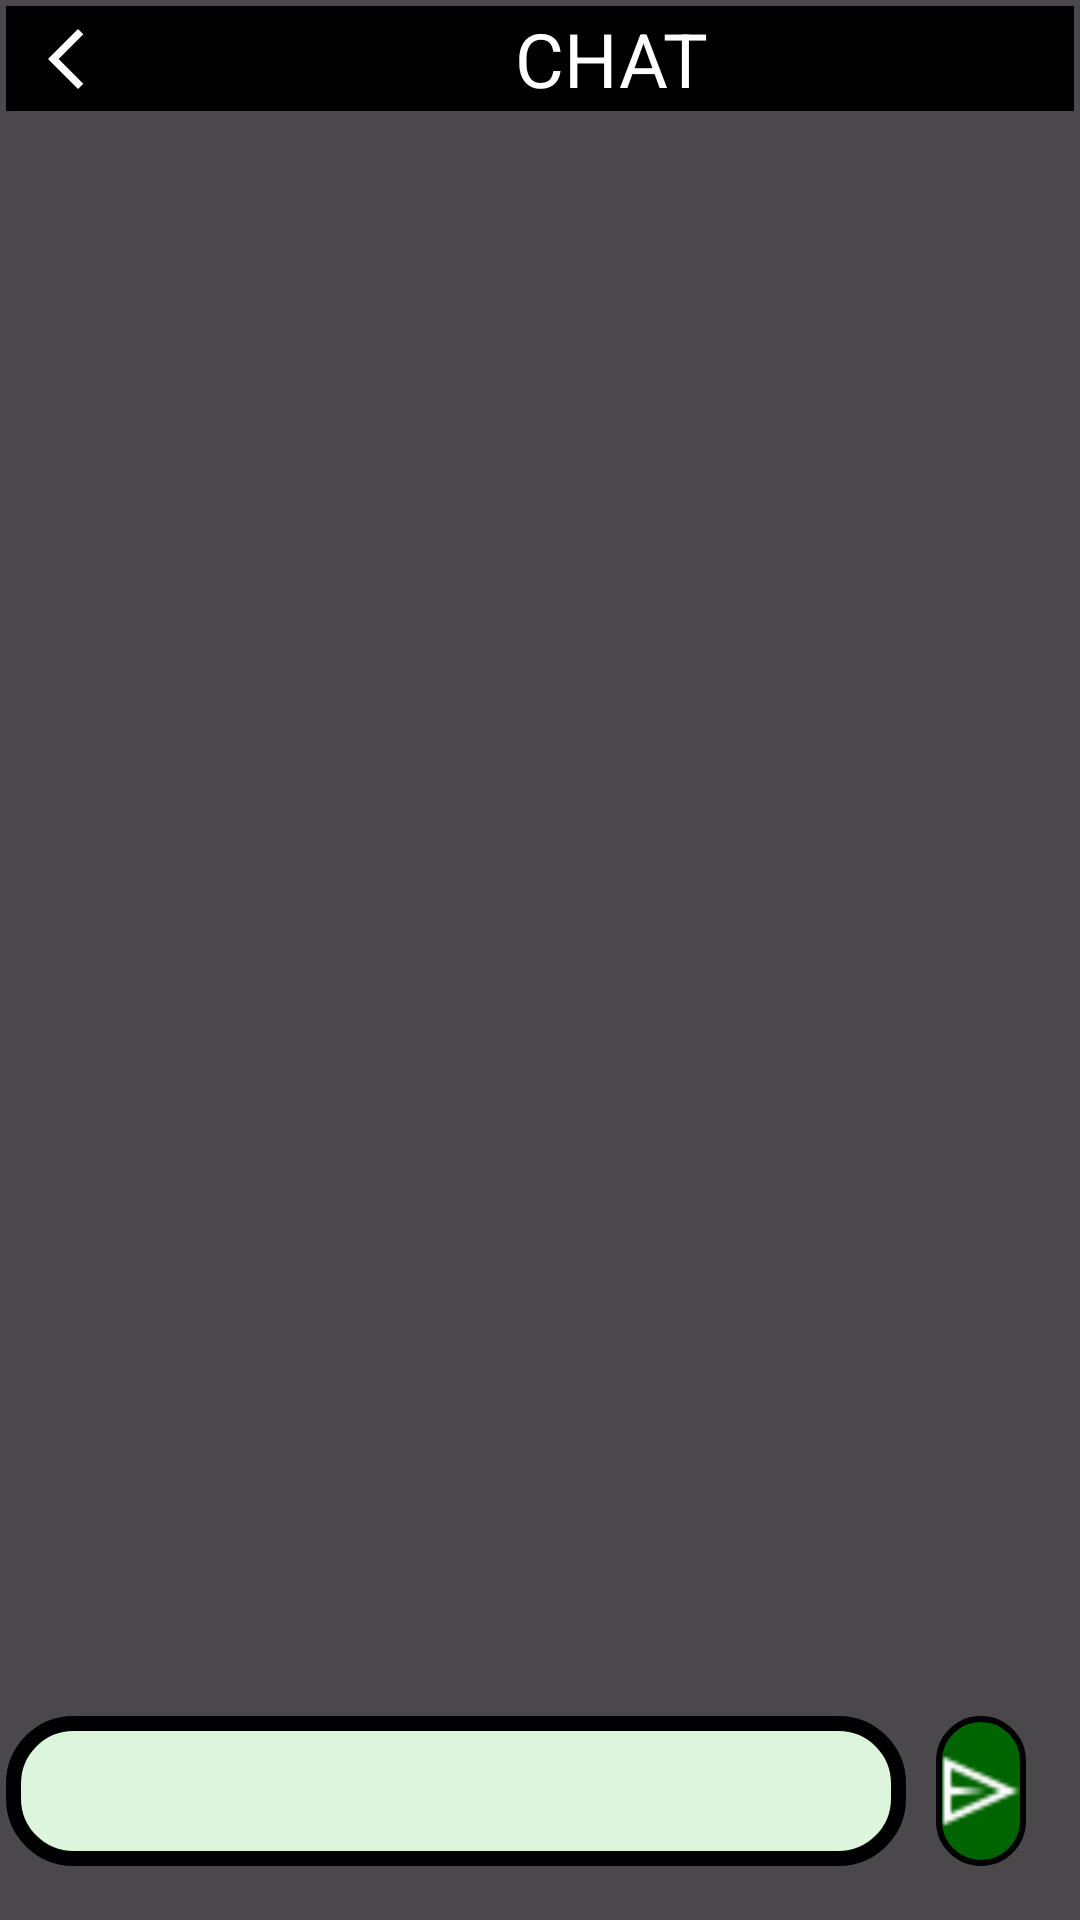

Reconstruct the res/layout file that produces this screen, plus the resources it refers to.
<!-- AndroidManifest.xml: application theme Theme.Firebase_appwrite_base -->
<!-- res/layout/activity_mensaje.xml -->
<?xml version="1.0" encoding="utf-8"?>
<androidx.constraintlayout.widget.ConstraintLayout xmlns:android="http://schemas.android.com/apk/res/android"
    xmlns:app="http://schemas.android.com/apk/res-auto"
    xmlns:tools="http://schemas.android.com/tools"
    android:id="@+id/main"
    android:padding="2dp"
    android:background="@color/negro_transparente"
    android:layout_width="match_parent"
    android:layout_height="match_parent"
    tools:context=".MensajeActivity">


    <ImageButton
        android:id="@+id/btnvolver"
        android:layout_width="0dp"
        android:layout_height="0dp"
        app:layout_constraintTop_toTopOf="parent"
        android:src="@drawable/flechita_atras_blanco"
        android:background="@color/black"
        app:layout_constraintStart_toStartOf="parent"
        app:layout_constraintEnd_toStartOf="@id/textoSuperior"
        app:layout_constraintBottom_toTopOf="@id/rview_mensajes"
        app:layout_constraintHorizontal_weight="1"/>

    <TextView
        android:id="@+id/textoSuperior"
        android:layout_width="0dp"
        android:layout_height="35dp"
        android:text="CHAT"
        android:gravity="start|center"
        android:textSize="25dp"
        android:paddingStart="130dp"
        android:textColor="@color/white"
        android:background="@color/black"
        app:layout_constraintTop_toTopOf="parent"
        app:layout_constraintStart_toEndOf="@id/btnvolver"
        app:layout_constraintEnd_toEndOf="parent"
        app:layout_constraintBottom_toTopOf="@id/rview_mensajes"
        app:layout_constraintVertical_weight="1"
        app:layout_constraintHorizontal_weight="8"/>

    <androidx.recyclerview.widget.RecyclerView
        android:id="@+id/rview_mensajes"
        android:layout_width="0dp"
        android:layout_height="0dp"
        android:layout_marginBottom="8dp"
        tools:listitem="@layout/item_chat"
        app:layout_constraintBottom_toTopOf="@+id/boton_enviar"
        app:layout_constraintEnd_toEndOf="parent"
        app:layout_constraintStart_toStartOf="parent"
        app:layout_constraintTop_toBottomOf="@id/textoSuperior"
        app:layout_constraintVertical_weight="17"/>

    <androidx.appcompat.widget.AppCompatImageButton
        android:id="@+id/boton_enviar"
        android:layout_width="0dp"
        android:layout_height="50dp"
        android:layout_marginEnd="16dp"
        android:layout_marginBottom="16dp"
        android:layout_weight="1"
        android:scaleType="fitCenter"
        android:background="@drawable/fondo_boton_redondeado"
        android:src="@drawable/flechita_enviar_blanco"
        app:layout_constraintBottom_toBottomOf="parent"
        app:layout_constraintEnd_toEndOf="parent"
        app:layout_constraintStart_toEndOf="@id/texto_mensaje"
        app:layout_constraintTop_toBottomOf="@id/rview_mensajes"
        app:layout_constraintVertical_weight="1"
        app:layout_constraintHorizontal_weight="1"
        />

    <EditText
        android:id="@+id/texto_mensaje"
        android:layout_width="0dp"
        android:layout_height="0dp"
        android:layout_marginEnd="10dp"
        android:background="@drawable/verde_clarito_bordes_redondeados_negros"
        android:ems="10"
        android:fontFamily="@font/roboto"
        android:inputType="textPersonName"
        android:paddingStart="16dp"
        android:paddingEnd="16dp"
        app:layout_constraintBottom_toBottomOf="@+id/boton_enviar"
        app:layout_constraintEnd_toStartOf="@+id/boton_enviar"
        app:layout_constraintHorizontal_bias="1.0"
        app:layout_constraintStart_toStartOf="parent"
        app:layout_constraintTop_toTopOf="@+id/boton_enviar"
        app:layout_constraintHorizontal_weight="10" />

</androidx.constraintlayout.widget.ConstraintLayout>
<!-- res/layout/item_chat.xml (included above) -->
<?xml version="1.0" encoding="utf-8"?>
<androidx.constraintlayout.widget.ConstraintLayout xmlns:android="http://schemas.android.com/apk/res/android"
    xmlns:app="http://schemas.android.com/apk/res-auto"
    xmlns:tools="http://schemas.android.com/tools"
    android:layout_width="match_parent"
    android:layout_height="wrap_content"
    android:background="@color/negro_transparente">


    <ImageView
        android:id="@+id/imagen_otro"
        android:layout_width="50dp"
        android:layout_height="60dp"
        app:layout_constraintStart_toStartOf="parent"
        app:layout_constraintTop_toTopOf="parent"
        app:srcCompat="@drawable/photo_blanco" />

    <TextView
        android:id="@+id/otro"
        android:layout_width="0dp"
        android:layout_height="0dp"
        android:text="TextView"
        android:textColor="@color/white"
        android:textSize="20sp"
        app:layout_constraintStart_toEndOf="@id/imagen_otro"
        app:layout_constraintTop_toTopOf="parent"
        app:layout_constraintEnd_toStartOf="@id/guideline2"
        app:layout_constraintBottom_toBottomOf="parent"/>

    <TextView
        android:id="@+id/hora_otro"
        android:layout_width="wrap_content"
        android:layout_height="wrap_content"
        android:fontFamily="@font/roboto"
        android:textColor="@color/white"
        android:textSize="12sp"
        android:textStyle="italic"
        app:layout_constraintStart_toStartOf="parent"
        app:layout_constraintTop_toBottomOf="@id/imagen_otro" />

    <ImageView
        android:id="@+id/imagen_yo"
        android:layout_width="50dp"
        android:layout_height="60dp"
        app:layout_constraintEnd_toEndOf="parent"
        app:layout_constraintTop_toTopOf="parent"
        app:srcCompat="@drawable/photo_blanco" />


    <TextView
        android:id="@+id/yo"
        android:layout_width="0dp"
        android:layout_height="0dp"
        android:fontFamily="@font/roboto"
        android:text="TextView"
        android:textColor="@color/white"
        android:textSize="20sp"
        android:textAlignment="textEnd"
        app:layout_constraintTop_toTopOf="parent"
        app:layout_constraintEnd_toStartOf="@id/imagen_yo"
        app:layout_constraintStart_toEndOf="@id/guideline2"
        app:layout_constraintBottom_toBottomOf="parent"/>

    <TextView
        android:id="@+id/hora_yo"
        android:layout_width="wrap_content"
        android:layout_height="wrap_content"
        android:fontFamily="@font/roboto"
        android:textColor="@color/white"
        android:textSize="12sp"
        android:textStyle="italic"
        app:layout_constraintTop_toBottomOf="@id/imagen_yo"
        app:layout_constraintEnd_toEndOf="parent"/>

    <androidx.constraintlayout.widget.Guideline
        android:id="@+id/guideline2"
        android:layout_width="wrap_content"
        android:layout_height="wrap_content"
        android:orientation="vertical"
        app:layout_constraintGuide_percent="0.5" />

</androidx.constraintlayout.widget.ConstraintLayout>
<!-- resources referenced by this layout -->
<resources>
  <color name="black">#FF000000</color>
  <color name="negro_transparente">#B4000000</color>
  <color name="white">#FFFFFFFF</color>
  <!-- drawable flechita_atras_blanco (drawable) -->
  <vector xmlns:android="http://schemas.android.com/apk/res/android" android:height="24dp" android:tint="#FFFFFF"  android:viewportHeight="24" android:viewportWidth="24" android:width="24dp">
        
      <path android:fillColor="@android:color/white" android:pathData="M17.77,3.77l-1.77,-1.77l-10,10l10,10l1.77,-1.77l-8.23,-8.23z"/>
      
  </vector>
  <!-- drawable flechita_enviar_blanco: png bitmap (drawable, 353 bytes) -->
  <!-- drawable fondo_boton_redondeado (drawable) -->
  <?xml version="1.0" encoding="utf-8"?>
  <shape xmlns:android="http://schemas.android.com/apk/res/android">
  
      
      <solid android:color="@color/green_dark" />
  
      
      <corners android:radius="90dp" />
  
      
      <stroke
          android:width="2dp"
          android:color="@color/black" />
  
  </shape>
  <!-- drawable verde_clarito_bordes_redondeados_negros (drawable) -->
  <?xml version="1.0" encoding="utf-8"?>
  <shape xmlns:android="http://schemas.android.com/apk/res/android">
  
      
      <solid android:color="#DCF5DC" />
  
      
      <corners android:radius="20dp" />
  
      
      <stroke
          android:width="5dp"
          android:color="@color/black" />
  
  </shape>
  <style name="Theme.Firebase_appwrite_base" parent="Base.Theme.Firebase_appwrite_base" />
  <color name="green_dark">#006400</color>
  <style name="Base.Theme.Firebase_appwrite_base" parent="Theme.Material3.DayNight.NoActionBar">
          
          
      </style>
</resources>
